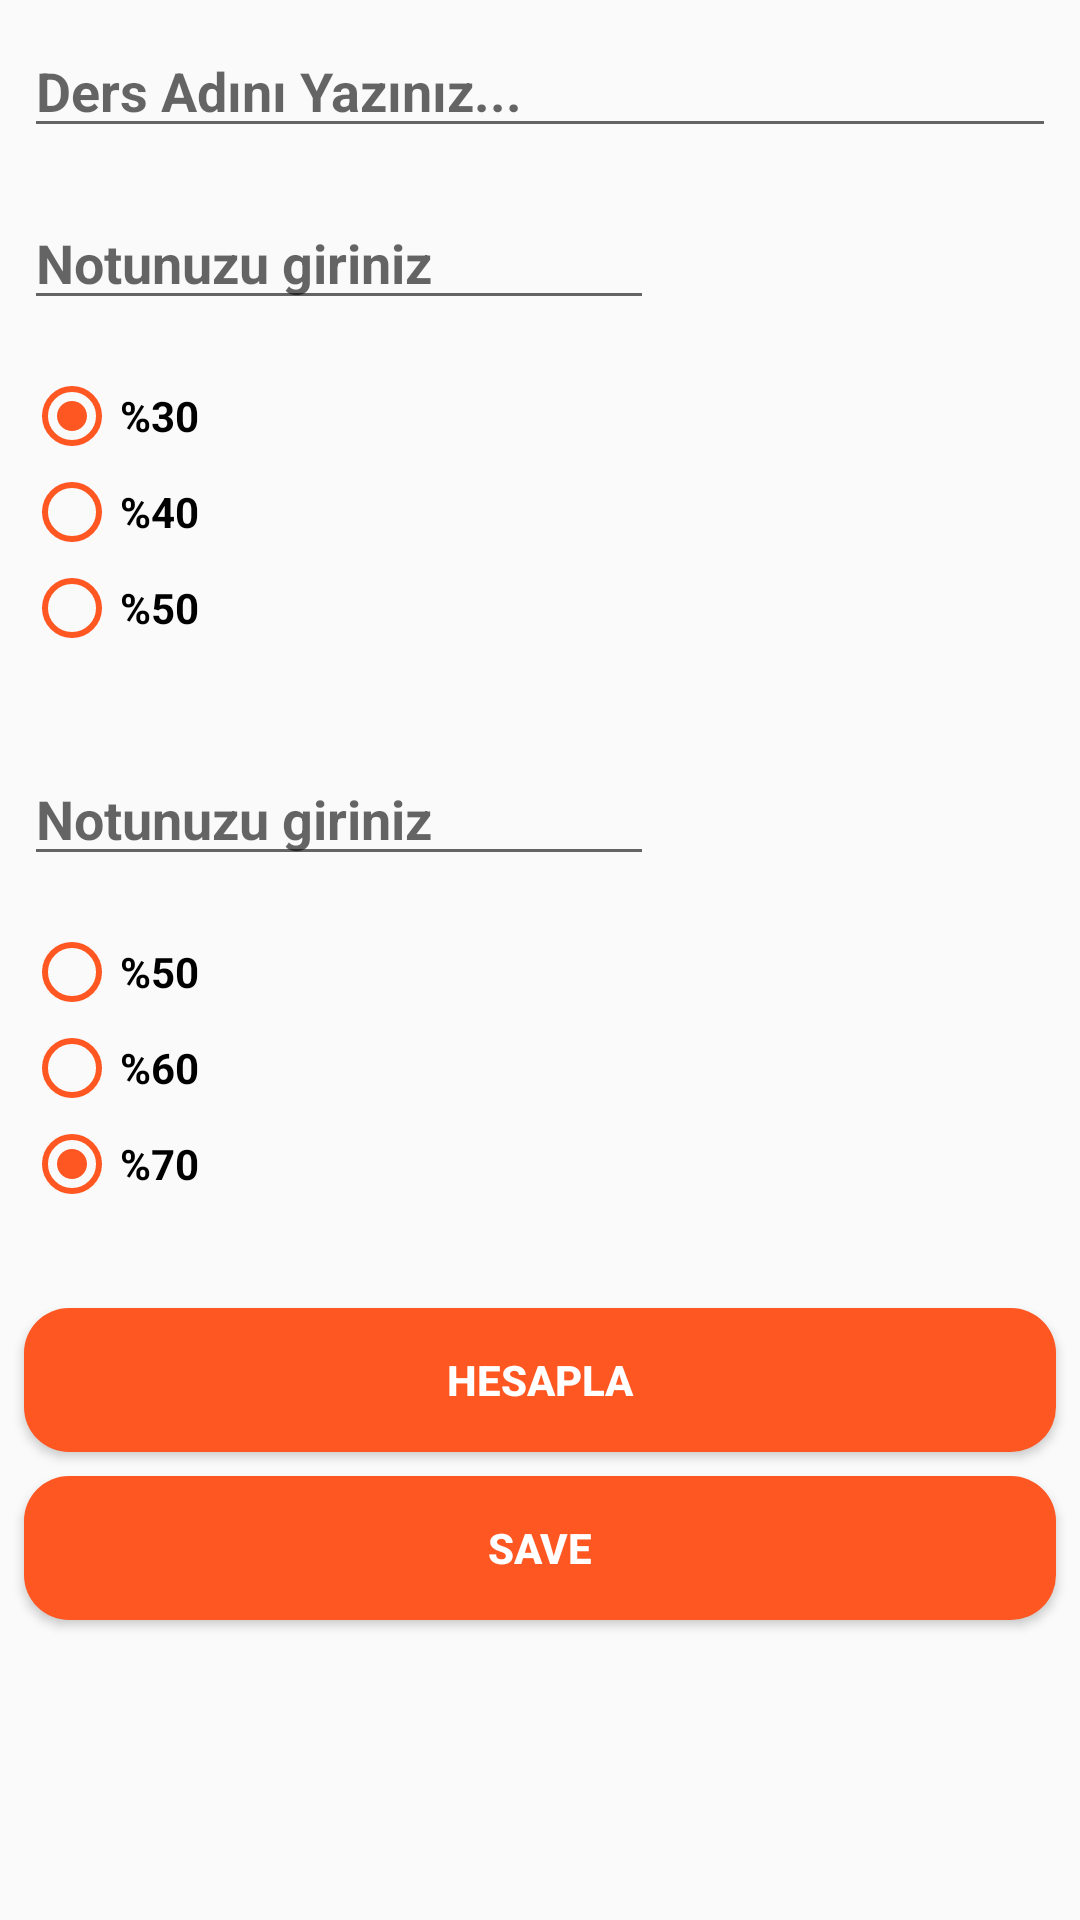

This screen was rendered from an Android layout file. Write that file and the resources it references.
<!-- AndroidManifest.xml: application theme Theme.DersNotuHesaplama -->
<!-- res/layout/activity_hesap_ekrani.xml -->
<?xml version="1.0" encoding="utf-8"?>
<androidx.constraintlayout.widget.ConstraintLayout xmlns:android="http://schemas.android.com/apk/res/android"
    xmlns:app="http://schemas.android.com/apk/res-auto"
    xmlns:tools="http://schemas.android.com/tools"
    android:layout_width="match_parent"
    android:layout_height="match_parent"
    android:id="@+id/background"
    tools:context=".HesapEkrani">

    <EditText
        android:id="@+id/dersAdieditText"
        android:layout_width="match_parent"
        android:layout_height="wrap_content"
        android:layout_marginStart="8dp"
        android:layout_marginTop="8dp"
        android:layout_marginEnd="8dp"
        android:textColor="@color/black"
        android:textStyle="bold"
        android:ems="10"
        android:hint="Ders Adını Yazınız..."
        app:layout_constraintEnd_toEndOf="parent"
        app:layout_constraintStart_toStartOf="parent"
        app:layout_constraintTop_toTopOf="parent" />

    <EditText
        android:id="@+id/vizeEditText"
        android:layout_width="wrap_content"
        android:layout_height="wrap_content"
        android:layout_marginStart="8dp"
        android:layout_marginTop="16dp"
        android:layout_marginEnd="8dp"
        android:ems="10"
        android:hint="Notunuzu giriniz"
        android:inputType="number"
        android:maxLength="3"
        android:textColor="@color/black"
        android:textStyle="bold"
        app:layout_constraintEnd_toStartOf="@+id/switchFinal"
        app:layout_constraintHorizontal_bias="0.0"
        app:layout_constraintStart_toStartOf="parent"
        app:layout_constraintTop_toBottomOf="@+id/dersAdieditText" />

    <EditText
        android:id="@+id/finalEditText"
        android:layout_width="wrap_content"
        android:layout_height="wrap_content"
        android:layout_marginStart="8dp"
        android:layout_marginTop="32dp"
        android:layout_marginEnd="8dp"
        android:hint="Notunuzu giriniz"
        android:ems="10"
        android:maxLength="3"
        android:textColor="@color/black"
        android:textStyle="bold"
        android:inputType="number"
        app:layout_constraintEnd_toStartOf="@+id/switchFinal"
        app:layout_constraintHorizontal_bias="0.0"
        app:layout_constraintStart_toStartOf="parent"
        app:layout_constraintTop_toBottomOf="@+id/radioGroup"
        tools:ignore="UnknownId" />

    <RadioGroup
        android:id="@+id/radioGroup"
        android:layout_width="wrap_content"
        android:layout_height="wrap_content"
        android:layout_marginStart="8dp"
        android:layout_marginTop="16dp"
        android:checkedButton="@id/radioButtonVize1"
        app:layout_constraintStart_toStartOf="parent"
        app:layout_constraintTop_toBottomOf="@+id/vizeEditText">

        <RadioButton
            android:id="@+id/radioButtonVize1"
            android:layout_width="match_parent"
            android:layout_height="wrap_content"
            android:buttonTint="#FF5722"
            android:text="%30"
            android:textColor="@color/black"
            android:textStyle="bold" />

        <RadioButton
            android:id="@+id/radioButtonVize2"
            android:layout_width="match_parent"
            android:layout_height="wrap_content"
            android:buttonTint="#FF5722"
            android:text="%40"
            android:textColor="@color/black"
            android:textStyle="bold" />

        <RadioButton
            android:id="@+id/radioButtonVize3"
            android:layout_width="match_parent"
            android:layout_height="wrap_content"
            android:buttonTint="#FF5722"
            android:text="%50"
            android:textColor="@color/black"
            android:textStyle="bold" />
    </RadioGroup>

    <RadioGroup
        android:id="@+id/radioGroup2"
        android:layout_width="wrap_content"
        android:layout_height="wrap_content"
        android:layout_marginStart="8dp"
        android:layout_marginTop="16dp"
        android:checkedButton="@id/radioButtonFinal3"
        app:layout_constraintStart_toStartOf="parent"
        app:layout_constraintTop_toBottomOf="@+id/finalEditText">

        <RadioButton
            android:id="@+id/radioButtonFinal1"
            android:layout_width="match_parent"
            android:layout_height="wrap_content"
            android:buttonTint="#FF5722"
            android:text="%50"
            android:textColor="@color/black"
            android:textStyle="bold" />

        <RadioButton
            android:id="@+id/radioButtonFinal2"
            android:layout_width="match_parent"
            android:layout_height="wrap_content"
            android:buttonTint="#FF5722"
            android:text="%60"
            android:textColor="@color/black"
            android:textStyle="bold" />

        <RadioButton
            android:id="@+id/radioButtonFinal3"
            android:layout_width="match_parent"
            android:layout_height="wrap_content"
            android:buttonTint="#FF5722"
            android:text="%70"
            android:textColor="@color/black"
            android:textStyle="bold" />
    </RadioGroup>

    <Button
        android:id="@+id/hesaplaButton"
        android:layout_width="match_parent"
        android:layout_height="wrap_content"
        android:layout_marginStart="8dp"
        android:layout_marginTop="32dp"
        android:layout_marginEnd="8dp"
        android:text="Hesapla"
        android:textColor="@color/white"
        android:textStyle="bold"
        android:background="@drawable/butonbackground"
        app:layout_constraintBottom_toBottomOf="parent"
        app:layout_constraintEnd_toEndOf="parent"
        app:layout_constraintHorizontal_bias="1.0"
        app:layout_constraintStart_toStartOf="parent"
        app:layout_constraintTop_toBottomOf="@+id/radioGroup2"
        app:layout_constraintVertical_bias="0.0" />

    <Button
        android:id="@+id/saveButton"
        android:layout_width="match_parent"
        android:layout_height="wrap_content"
        android:layout_marginStart="8dp"
        android:layout_marginTop="8dp"
        android:layout_marginEnd="8dp"
        android:background="@drawable/butonbackground"
        android:text="Save"
        android:textColor="@color/white"
        android:textStyle="bold"
        app:layout_constraintEnd_toEndOf="parent"
        app:layout_constraintHorizontal_bias="1.0"
        app:layout_constraintStart_toStartOf="parent"
        app:layout_constraintTop_toBottomOf="@+id/hesaplaButton" />

    <TextView
        android:id="@+id/vizeTextview"
        android:layout_width="150dp"
        android:layout_height="50dp"
        android:layout_marginEnd="8dp"
        tools:text="Vize Notu:"
        android:textColor="@color/black"
        android:textStyle="bold"
        android:gravity="center"
        app:layout_constraintBottom_toBottomOf="@+id/radioGroup"
        app:layout_constraintEnd_toEndOf="parent"
        app:layout_constraintTop_toTopOf="@+id/radioGroup" />

    <TextView
        android:id="@+id/finalTextview"
        android:layout_width="150dp"
        android:layout_height="50dp"
        android:layout_marginEnd="8dp"
        tools:text="Final Notu:"
        android:textColor="@color/black"
        android:textStyle="bold"
        android:gravity="center"
        app:layout_constraintBottom_toBottomOf="@+id/radioGroup2"
        app:layout_constraintEnd_toEndOf="parent"
        app:layout_constraintTop_toTopOf="@+id/radioGroup2" />

    <TextView
        android:id="@+id/dersPuani"
        android:layout_width="200dp"
        android:layout_height="75dp"
        android:layout_marginStart="8dp"
        android:layout_marginTop="16dp"
        android:layout_marginEnd="8dp"
        android:gravity="center"
        android:textColor="@color/black"
        android:textSize="24dp"
        android:textStyle="bold"
        app:layout_constraintEnd_toEndOf="parent"
        app:layout_constraintHorizontal_bias="1.0"
        app:layout_constraintStart_toStartOf="parent"
        app:layout_constraintTop_toBottomOf="@+id/saveButton"
        tools:text="0" />

    <TextView
        android:id="@+id/harfNotu"
        android:layout_width="200dp"
        android:layout_height="75dp"
        android:layout_marginStart="8dp"
        android:layout_marginTop="16dp"
        android:gravity="center"
        android:textColor="@color/black"
        android:textSize="24dp"
        android:textStyle="bold"
        app:layout_constraintStart_toStartOf="parent"
        app:layout_constraintTop_toBottomOf="@+id/saveButton"
        tools:text="AA" />


</androidx.constraintlayout.widget.ConstraintLayout>
<!-- resources referenced by this layout -->
<resources>
  <color name="black">#FF000000</color>
  <color name="white">#FFFFFFFF</color>
  <!-- drawable butonbackground (drawable) -->
  <?xml version="1.0" encoding="utf-8"?>
  <shape xmlns:android="http://schemas.android.com/apk/res/android">
      <solid android:color="@color/buton"/>
      <corners android:radius="15dp"/>
  
  </shape>
  <style name="Theme.DersNotuHesaplama" parent="Theme.AppCompat.DayNight.NoActionBar">
          
          <item name="colorPrimary">@color/purple_500</item>
          <item name="colorPrimaryVariant">@color/purple_700</item>
          <item name="colorOnPrimary">@color/white</item>
          
          <item name="colorSecondary">@color/teal_200</item>
          <item name="colorSecondaryVariant">@color/teal_700</item>
          <item name="colorOnSecondary">@color/black</item>
          
          <item name="android:statusBarColor">?attr/colorPrimaryVariant</item>
          
  
      </style>
  <color name="buton">#FF5722</color>
  <color name="purple_500">#FF5722</color>
  <color name="purple_700">#FF5722</color>
  <color name="teal_200">#FF03DAC5</color>
  <color name="teal_700">#FF018786</color>
</resources>
